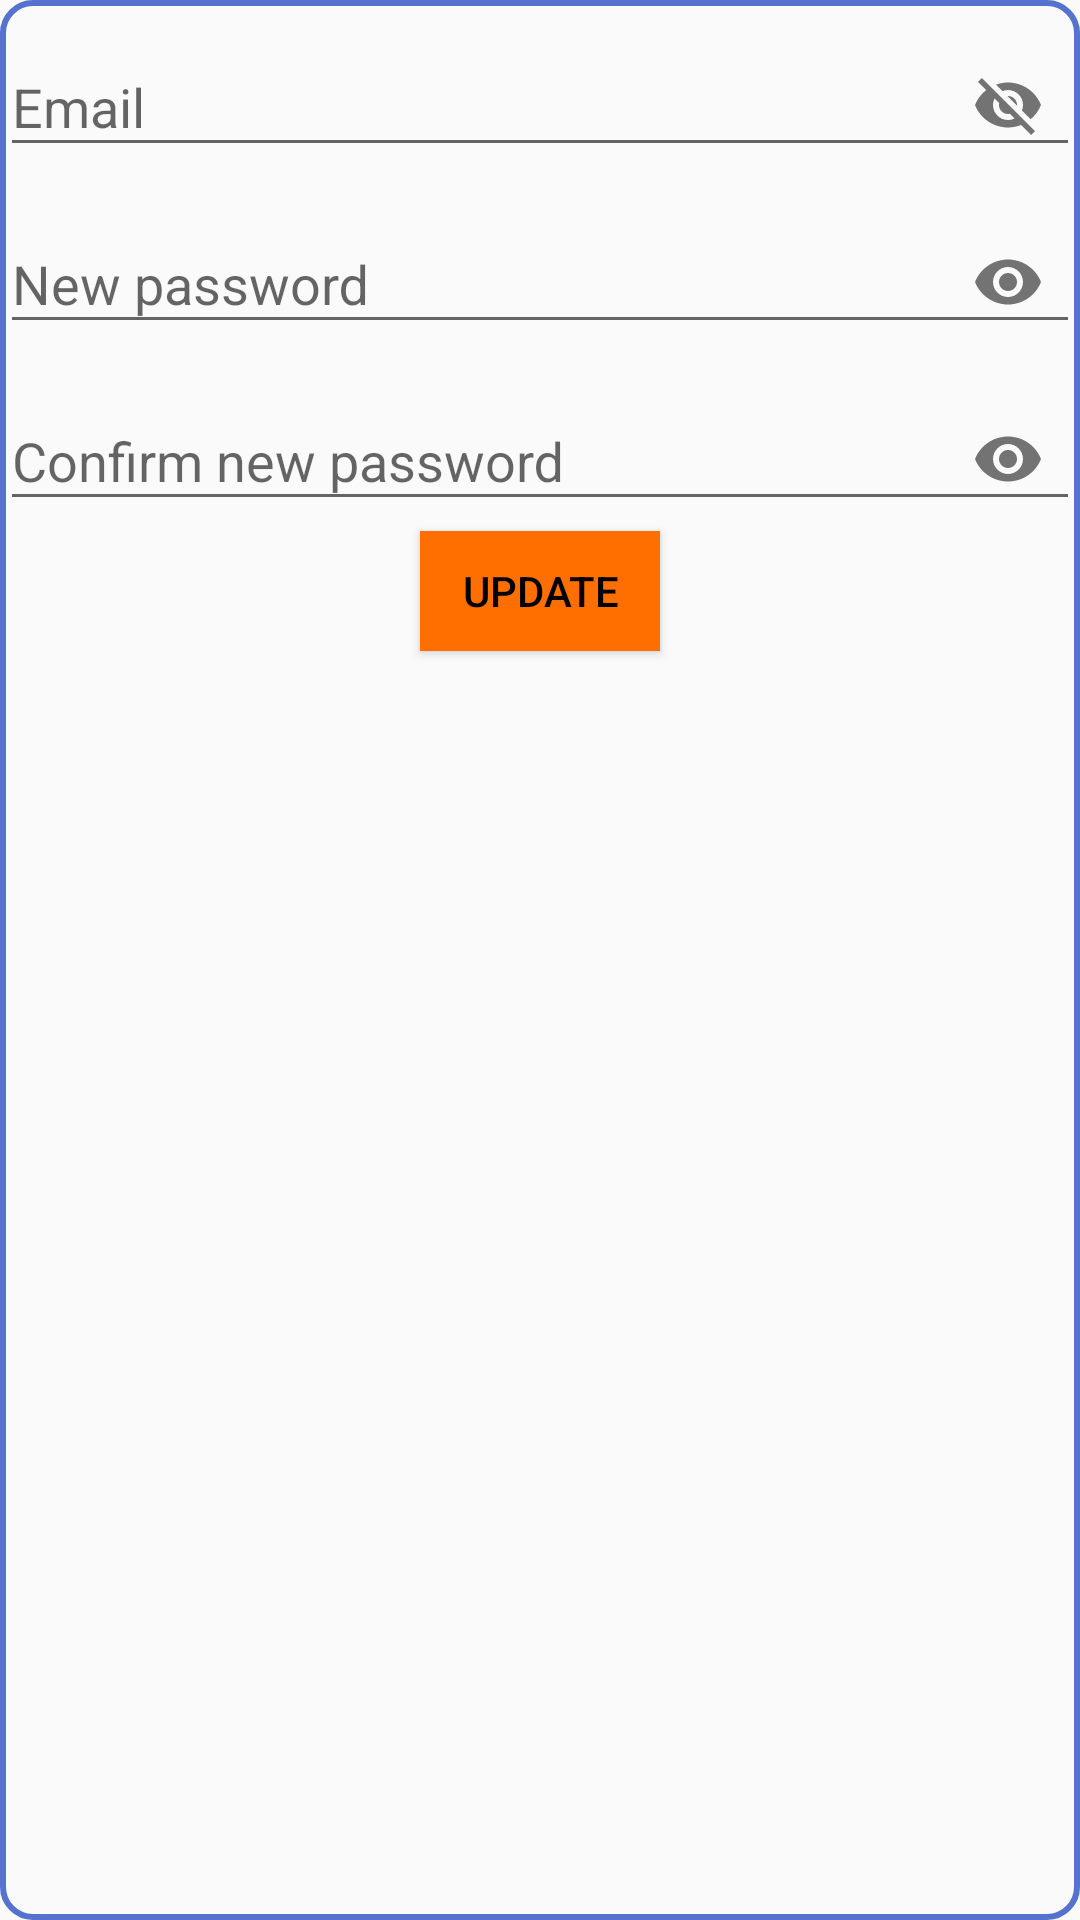

Reconstruct the res/layout file that produces this screen, plus the resources it refers to.
<!-- AndroidManifest.xml: application theme AppTheme -->
<!-- res/layout/forgot_password.xml -->
<?xml version="1.0" encoding="utf-8"?>
<LinearLayout android:id="@+id/frgtLNR"
    android:layout_width="match_parent"
    android:layout_height="wrap_content"
    android:orientation="vertical"
    android:background="@drawable/btn_plain"
    xmlns:android="http://schemas.android.com/apk/res/android"
    xmlns:app="http://schemas.android.com/apk/res-auto">



    <com.google.android.material.textfield.TextInputLayout
        android:layout_width="match_parent"
        android:layout_height="wrap_content"
        app:passwordToggleEnabled="true">

        <EditText
            android:id="@+id/enmailET"
            android:layout_width="match_parent"
            android:layout_height="wrap_content"
            android:layout_gravity="center"
            android:textColorHint="#9c9a9c"
            android:hint="Email"
            android:inputType="textEmailAddress" />


    </com.google.android.material.textfield.TextInputLayout>



    <com.google.android.material.textfield.TextInputLayout
        android:layout_width="match_parent"
        android:layout_height="wrap_content"
        app:passwordToggleEnabled="true">

        <EditText
            android:id="@+id/nwpET"
            android:layout_width="match_parent"
            android:layout_height="wrap_content"
            android:layout_gravity="center"
            android:textColorHint="#9c9a9c"
            android:hint="New password"
            android:inputType="textPassword" />


    </com.google.android.material.textfield.TextInputLayout>


    <com.google.android.material.textfield.TextInputLayout
        android:layout_width="match_parent"
        android:layout_height="wrap_content"
        app:passwordToggleEnabled="true">

        <EditText
            android:id="@+id/CnfET"
            android:layout_width="match_parent"
            android:layout_height="wrap_content"
            android:layout_gravity="center"
            android:textColorHint="#9c9a9c"
            android:hint="Confirm new password"
            android:inputType="textPassword" />


    </com.google.android.material.textfield.TextInputLayout>



    <Button
        android:id="@+id/updtBTN"
        android:background="#FF6F00"
        android:layout_width="80dp"
        android:layout_height="40dp"
        android:text="Update"
        android:textColor="#000"
        android:layout_gravity="center" />




</LinearLayout>
<!-- resources referenced by this layout -->
<resources>
  <!-- drawable btn_plain (drawable) -->
  <?xml version="1.0" encoding="utf-8"?>
  <shape xmlns:android="http://schemas.android.com/apk/res/android"
      android:shape="rectangle">
     
  
      <corners android:radius="10dp" />
      <stroke
          android:width="2dp"
          android:color="#5573ce"/>
  </shape>
  <style name="AppTheme" parent="Theme.AppCompat.Light.DarkActionBar">
          
          <item name="colorPrimary">@color/colorPrimary</item>
          <item name="colorPrimaryDark">@color/colorPrimaryDark</item>
          <item name="colorAccent">@color/colorAccent</item>
  
          <item name="windowActionBar">false</item>
          <item name="windowNoTitle">true</item>
          <item name="listPreferredItemHeightSmall">34dp</item>
      </style>
  <!-- not gathered from this repository: default colours our renderer supplied (Android Studio template values) -->
  <color name="colorPrimary">#FF6200EE</color>
  <color name="colorPrimaryDark">#FF3700B3</color>
  <color name="colorAccent">#FF03DAC5</color>
</resources>
